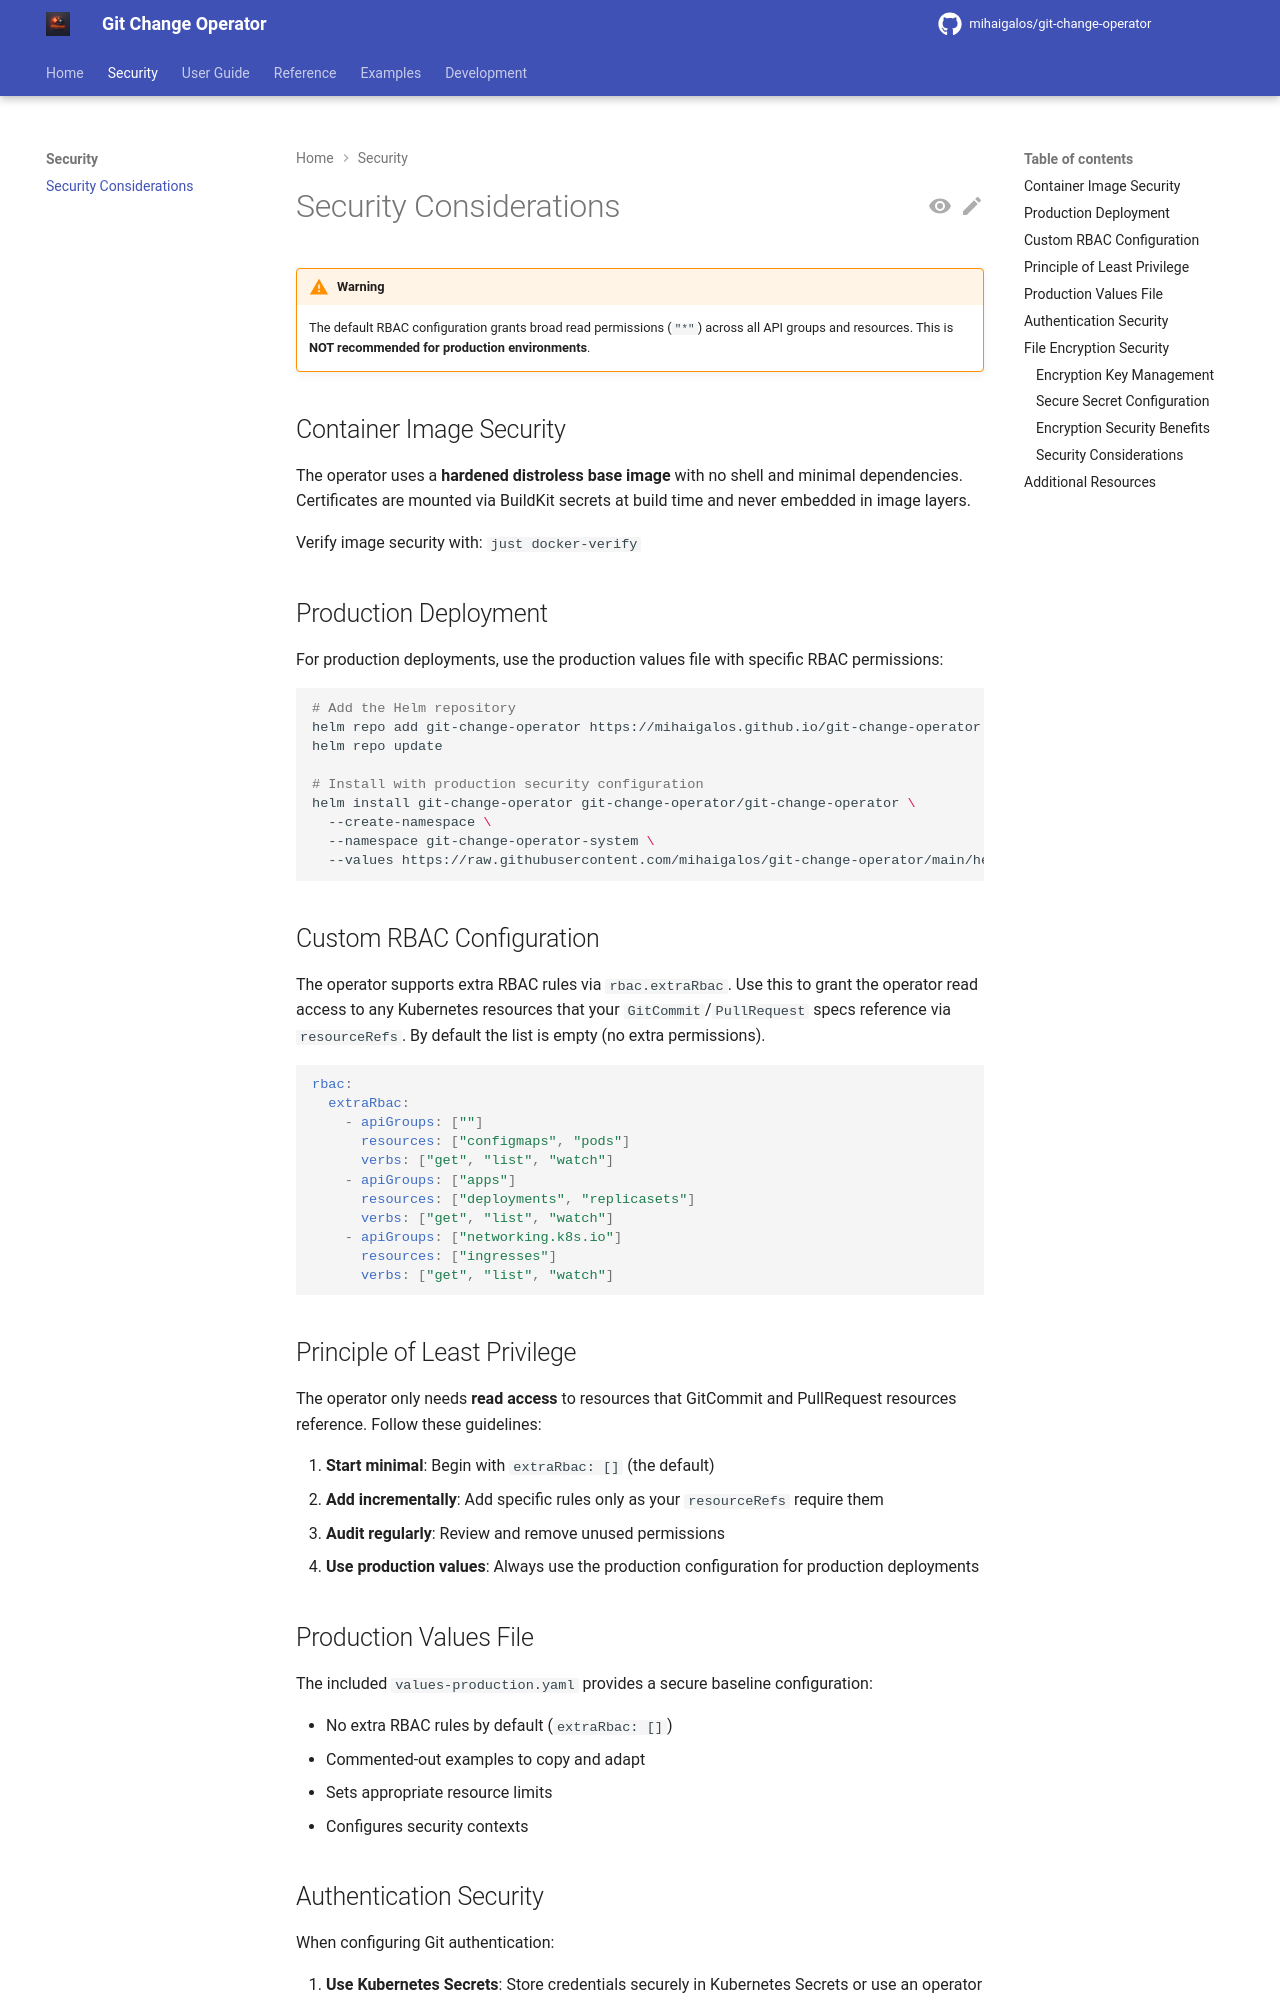

repository: mihaigalos/git-change-operator · page: 1.2.3/security/considerations/index.html · generator: mkdocs

# Security Considerations

> [!WARNING]
> The default RBAC configuration grants broad read permissions (`"*"`) across all API groups and resources. This is **NOT recommended for production environments**.

## Container Image Security

The operator uses a **hardened distroless base image** with no shell and minimal dependencies. Certificates are mounted via BuildKit secrets at build time and never embedded in image layers.

Verify image security with: `just docker-verify`

## Production Deployment

For production deployments, use the production values file with specific RBAC permissions:

```bash
# Add the Helm repository
helm repo add git-change-operator https://mihaigalos.github.io/git-change-operator
helm repo update

# Install with production security configuration
helm install git-change-operator git-change-operator/git-change-operator \
  --create-namespace \
  --namespace git-change-operator-system \
  --values https://raw.githubusercontent.com/mihaigalos/git-change-operator/main/helm/git-change-operator/values-production.yaml
```

## Custom RBAC Configuration

The operator supports extra RBAC rules via `rbac.extraRbac`. Use this to grant the operator read access to any Kubernetes resources that your `GitCommit`/`PullRequest` specs reference via `resourceRefs`. By default the list is empty (no extra permissions).

```yaml
rbac:
  extraRbac:
    - apiGroups: [""]
      resources: ["configmaps", "pods"]
      verbs: ["get", "list", "watch"]
    - apiGroups: ["apps"]
      resources: ["deployments", "replicasets"]
      verbs: ["get", "list", "watch"]
    - apiGroups: ["networking.k8s.io"]
      resources: ["ingresses"]
      verbs: ["get", "list", "watch"]
```

## Principle of Least Privilege

The operator only needs **read access** to resources that GitCommit and PullRequest resources reference. Follow these guidelines:

1. **Start minimal**: Begin with `extraRbac: []` (the default)
2. **Add incrementally**: Add specific rules only as your `resourceRefs` require them
3. **Audit regularly**: Review and remove unused permissions
4. **Use production values**: Always use the production configuration for production deployments

## Production Values File

The included `values-production.yaml` provides a secure baseline configuration:

- No extra RBAC rules by default (`extraRbac: []`)
- Commented-out examples to copy and adapt
- Sets appropriate resource limits
- Configures security contexts
